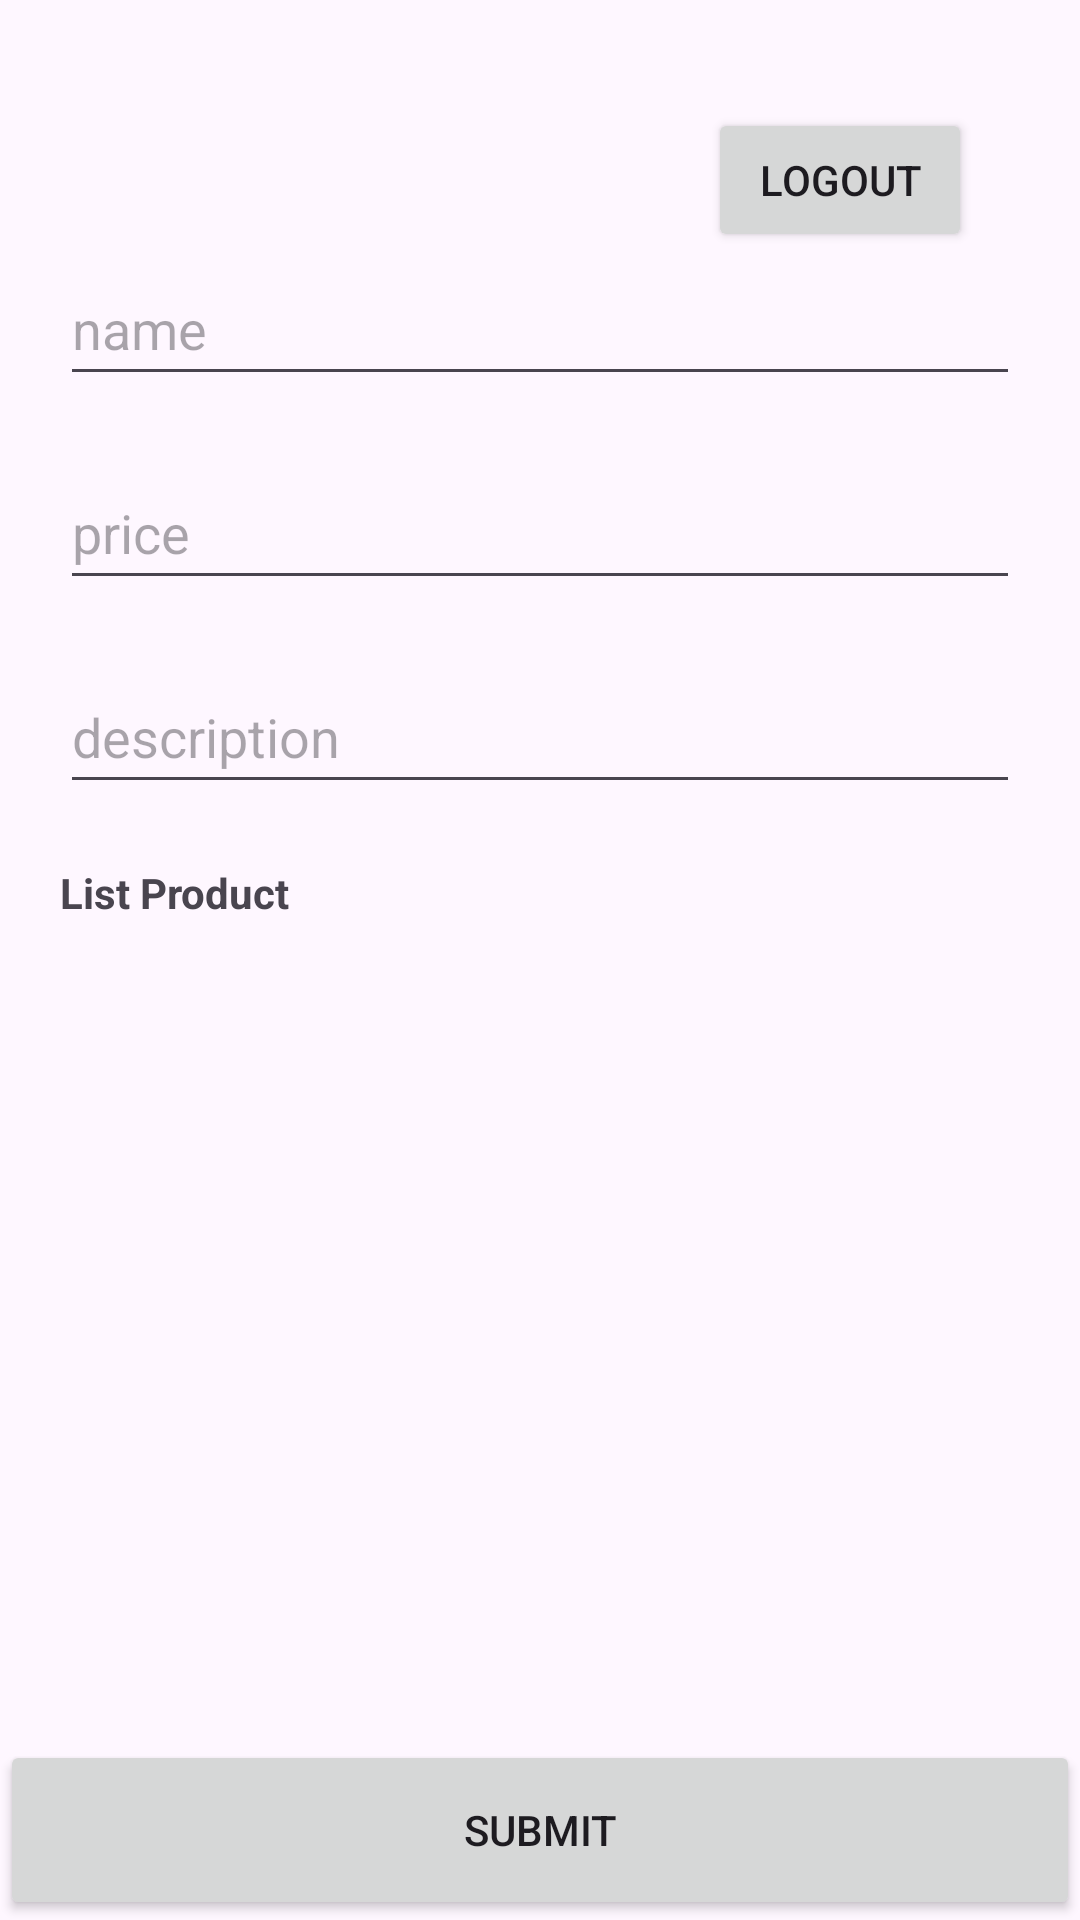

This screen was rendered from an Android layout file. Write that file and the resources it references.
<!-- AndroidManifest.xml: application theme Theme.Final17 -->
<!-- res/layout/activity_main.xml -->
<?xml version="1.0" encoding="utf-8"?>
<androidx.constraintlayout.widget.ConstraintLayout xmlns:android="http://schemas.android.com/apk/res/android"
    xmlns:app="http://schemas.android.com/apk/res-auto"
    xmlns:tools="http://schemas.android.com/tools"
    android:layout_width="match_parent"
    android:layout_height="match_parent"
    tools:context=".MainActivity">

    <LinearLayout
        android:id="@+id/input"
        android:layout_width="match_parent"
        android:layout_height="wrap_content"
        android:layout_margin="20dp"
        app:layout_constraintTop_toTopOf="parent"
        app:layout_constraintStart_toStartOf="parent"
        app:layout_constraintEnd_toEndOf="parent"
        android:orientation="vertical">

        <Button
            android:id="@+id/logoutButton"
            android:layout_width="wrap_content"
            android:layout_height="wrap_content"
            android:text="Logout"
            android:layout_marginTop="16dp"
            android:layout_gravity="end"
            android:layout_marginEnd="16dp"
            android:onClick="logout" />


        <EditText
            android:id="@+id/name"
            android:layout_width="match_parent"
            android:layout_height="wrap_content"
            android:layout_marginBottom="20dp"
            android:hint="@string/name"
            android:inputType="text"
            android:minHeight="48dp"
            android:autofillHints="" />

        <EditText
            android:id="@+id/price"
            android:layout_width="match_parent"
            android:layout_height="wrap_content"
            android:layout_marginBottom="20dp"
            android:hint="@string/price"
            android:inputType="number"
            android:minHeight="48dp"
            android:autofillHints="" />

        <EditText
            android:id="@+id/description"
            android:layout_width="match_parent"
            android:layout_height="wrap_content"
            android:hint="@string/description"
            android:inputType="text"
            android:minHeight="48dp"
            android:autofillHints="" />
    </LinearLayout>

    <LinearLayout
        android:layout_width="match_parent"
        android:layout_height="0dp"
        android:layout_margin="20dp"
        app:layout_constraintTop_toBottomOf="@+id/input"
        app:layout_constraintBottom_toTopOf="@+id/submit"
        android:orientation="vertical">

        <TextView
            android:layout_width="match_parent"
            android:layout_height="wrap_content"
            android:textStyle="bold"
            android:layout_marginBottom="20dp"
            android:text="@string/list_product"/>

        <androidx.recyclerview.widget.RecyclerView
            android:id="@+id/rvList"
            android:layout_width="match_parent"
            android:layout_height="wrap_content"/>


    </LinearLayout>

    <Button
        android:id="@+id/submit"
        android:layout_width="match_parent"
        android:layout_height="60dp"
        android:text="@string/submit"
        app:layout_constraintStart_toStartOf="parent"
        app:layout_constraintEnd_toEndOf="parent"
        app:layout_constraintBottom_toBottomOf="parent"
        tools:ignore="VisualLintButtonSize" />


</androidx.constraintlayout.widget.ConstraintLayout>
<!-- resources referenced by this layout -->
<resources>
  <string name="description">description</string>
  <string name="list_product">List Product</string>
  <string name="name">name</string>
  <string name="price">price</string>
  <string name="submit">Submit</string>
  <style name="Theme.Final17" parent="Base.Theme.Final17" />
  <style name="Base.Theme.Final17" parent="Theme.Material3.DayNight.NoActionBar">
          
          
      </style>
</resources>
